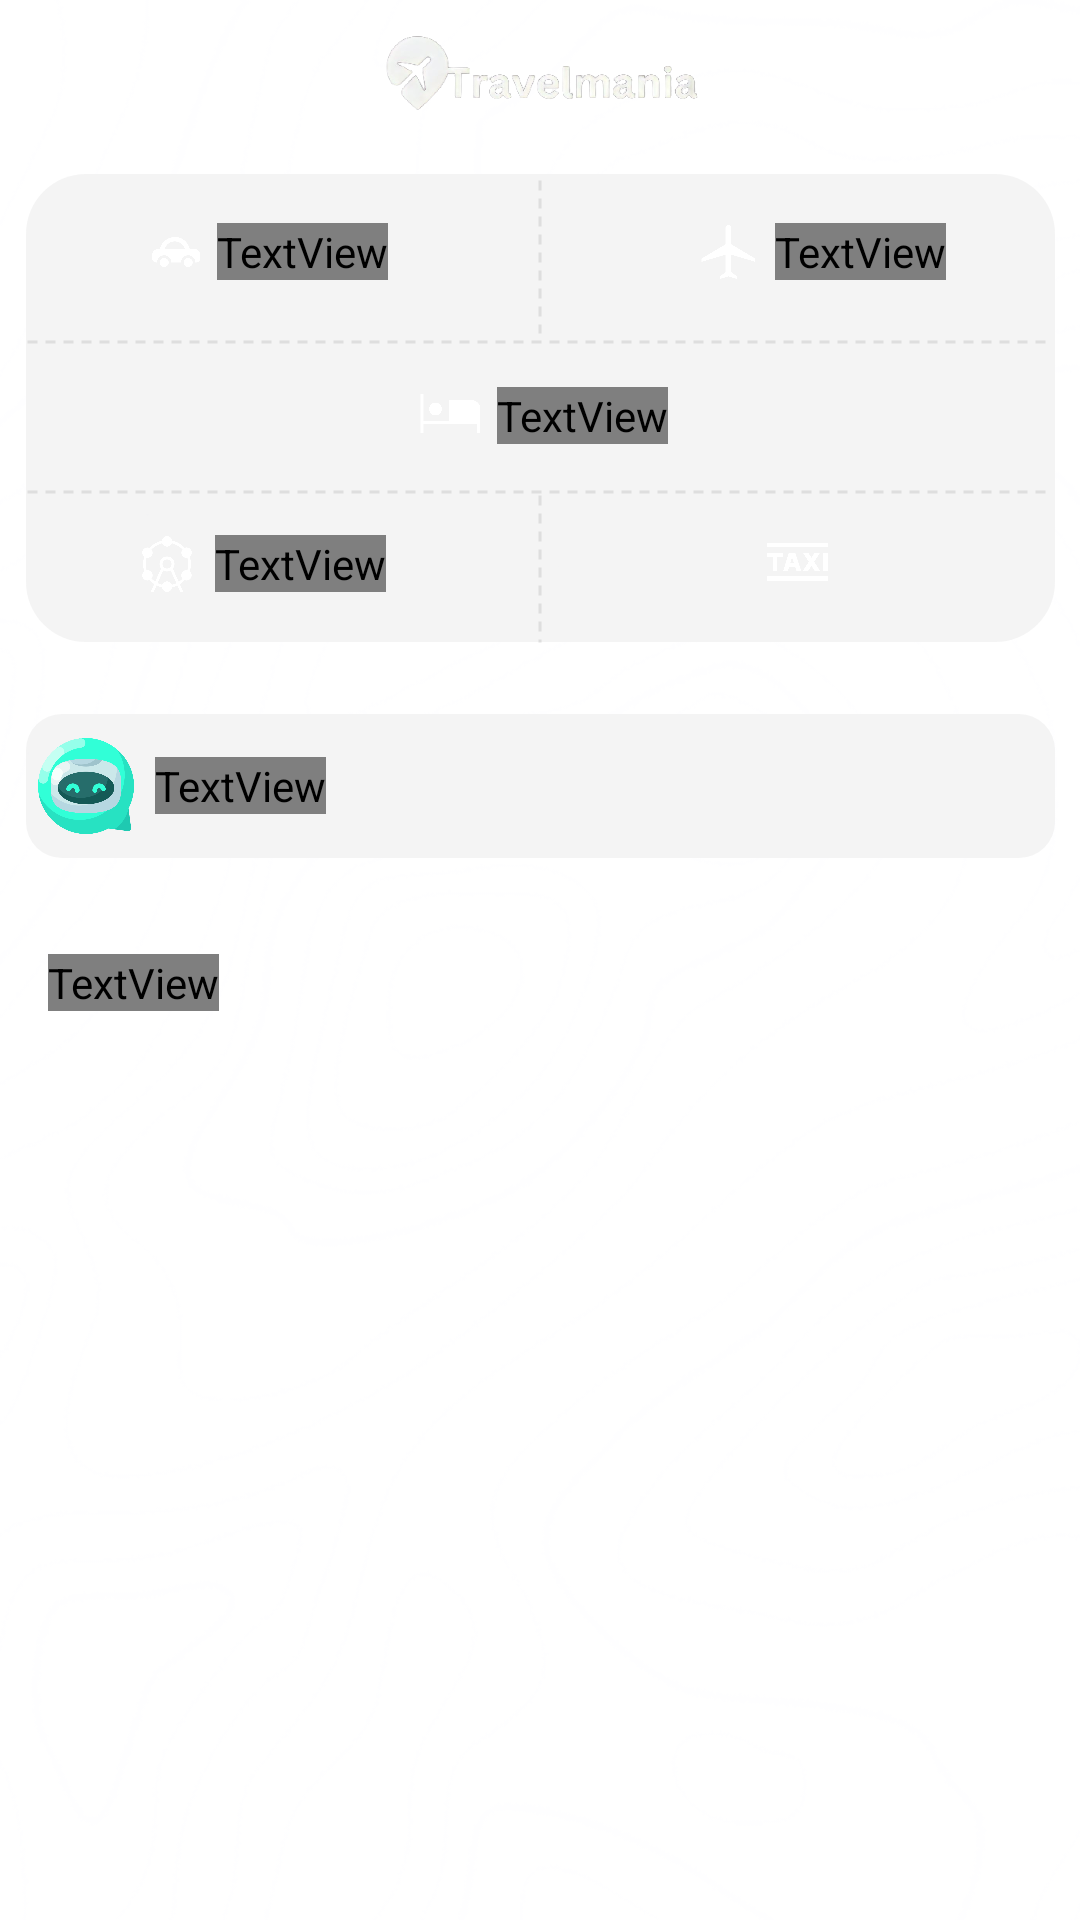

Reconstruct the res/layout file that produces this screen, plus the resources it refers to.
<!-- AndroidManifest.xml: application theme Base.Theme.TravelMania -->
<!-- res/layout/fragment_home.xml -->
<?xml version="1.0" encoding="utf-8"?>
<androidx.constraintlayout.widget.ConstraintLayout xmlns:android="http://schemas.android.com/apk/res/android"
    android:layout_width="match_parent"
    android:layout_height="match_parent"
    xmlns:tools="http://schemas.android.com/tools"
    xmlns:app="http://schemas.android.com/apk/res-auto"
    tools:background="@drawable/blue_background_color"
    >

    <ImageView
        android:id="@+id/pattern"
        android:layout_width="match_parent"
        android:layout_height="match_parent"
        android:scaleType="centerCrop"
        android:src="@drawable/pattern"
        app:layout_constraintBottom_toBottomOf="parent"
        app:layout_constraintEnd_toEndOf="parent"
        app:layout_constraintHorizontal_bias="1.0"
        app:layout_constraintStart_toStartOf="parent"
        app:layout_constraintTop_toTopOf="parent"
        app:layout_constraintVertical_bias="0.0"
        />
    <ImageView
        android:id="@+id/top_logo_home"
        android:layout_width="180dp"
        android:layout_height="56dp"
        android:src="@drawable/logo"
        android:adjustViewBounds="true"
        app:layout_constraintTop_toTopOf="parent"
        app:layout_constraintStart_toStartOf="parent"
        app:layout_constraintEnd_toEndOf="parent"
        android:layout_marginTop="2dp"/>
    <LinearLayout
        android:id="@+id/linear_layout_home"
        android:layout_width="343dp"
        android:layout_height="156dp"
        app:layout_constraintTop_toBottomOf="@id/top_logo_home"
        app:layout_constraintStart_toStartOf="parent"
        app:layout_constraintEnd_toEndOf="parent"
        android:background="@drawable/grey_20_background"
        android:orientation="vertical"
        >
        <LinearLayout
            android:layout_width="match_parent"
            android:layout_height="wrap_content">
            <LinearLayout
                android:id="@+id/linear_car_rental"
                android:layout_width="171dp"
                android:layout_height="52dp"
                android:gravity="center|start"
                >

                <ImageView
                    android:layout_width="20dp"
                    android:layout_height="24dp"
                    android:layout_marginStart="39.5dp"
                    android:src="@drawable/car_icon" />
                <TextView
                    android:layout_width="wrap_content"
                    android:layout_height="wrap_content"
                    android:textSize="14sp"
                    android:text="Car rental"
                    android:fontFamily="@font/dm_sans"
                    android:textColor="@color/white"
                    android:layout_marginStart="4dp"/>
            </LinearLayout>
            <LinearLayout
                android:id="@+id/linear_flights"
                android:layout_width="171dp"
                android:layout_height="52dp"
                android:gravity="center|start">
                <ImageView
                    android:layout_width="24dp"
                    android:layout_height="24dp"
                    android:src="@drawable/flight_icon"
                    android:layout_marginStart="50.5dp"
                    />
                <TextView
                    android:layout_width="wrap_content"
                    android:layout_height="wrap_content"
                    android:textSize="14sp"
                    android:text="Flights"
                    android:fontFamily="@font/dm_sans"
                    android:textColor="@color/white"
                    android:layout_marginStart="4dp"/>
            </LinearLayout>
        </LinearLayout>
        <LinearLayout
            android:id="@+id/linear_hotels"
            android:layout_width="match_parent"
            android:layout_height="52dp"
            android:gravity="center"
            android:paddingTop="5dp">
            <ImageView
                android:layout_width="24dp"
                android:layout_height="24dp"
                android:src="@drawable/hotel_icon"/>
            <TextView
                android:layout_width="wrap_content"
                android:layout_height="wrap_content"
                android:textSize="14sp"
                android:text="Hotels"
                android:fontFamily="@font/dm_sans"
                android:textColor="@color/white"
                android:layout_marginStart="4dp"/>
        </LinearLayout>
        <LinearLayout
            android:layout_width="match_parent"
            android:layout_height="52dp"
            >
            <LinearLayout
                android:id="@+id/linear_attractions"
                android:layout_width="171dp"
                android:layout_height="52dp"
                android:gravity="center|start"
                >
                <ImageView
                    android:layout_width="24dp"
                    android:layout_height="24dp"
                    android:src="@drawable/attractions_icon"
                    android:layout_marginStart="35dp"
                    />
                <TextView
                    android:layout_width="wrap_content"
                    android:layout_height="wrap_content"
                    android:textSize="14sp"
                    android:text="Attractions"
                    android:fontFamily="@font/dm_sans"
                    android:textColor="@color/white"
                    android:layout_marginStart="4dp"/>
            </LinearLayout>
            <LinearLayout
                android:id="@+id/linear_taxi"
                android:layout_width="171dp"
                android:layout_height="52dp"
                android:gravity="center|start">
                <ImageView
                    android:layout_width="24dp"
                    android:layout_height="24dp"
                    android:src="@drawable/taxi_icon"
                    android:layout_marginStart="73.5dp"
                    />
            </LinearLayout>
        </LinearLayout>
    </LinearLayout>
    <LinearLayout
        android:id="@+id/chatbot_linear"
        android:layout_width="343dp"
        android:layout_height="48dp"
        android:background="@drawable/grey_12_background"
        app:layout_constraintTop_toBottomOf="@id/linear_layout_home"
        app:layout_constraintStart_toStartOf="parent"
        app:layout_constraintEnd_toEndOf="parent"
        android:layout_marginTop="24dp"
        >
        <ImageView
            android:layout_width="32dp"
            android:layout_height="32dp"
            android:src="@drawable/chatbot"
            android:layout_gravity="center"
            android:layout_marginStart="4dp"/>
        <TextView
            android:layout_width="wrap_content"
            android:layout_height="wrap_content"
            android:text="Never Stop Exploring With Our Smart Chatbot"
            android:layout_gravity="center"
            android:layout_marginStart="7dp"
            android:textSize="14sp"
            android:fontFamily="@font/dm_sans"
            android:textColor="@color/white"/>
    </LinearLayout>
    <ImageView
        android:id="@+id/horizontal_dotted"
        android:layout_width="343dp"
        android:layout_height="2dp"
        android:layerType="software"
        app:layout_constraintTop_toTopOf="@id/linear_layout_home"
        app:layout_constraintStart_toStartOf="@id/linear_layout_home"
        app:layout_constraintEnd_toEndOf="@id/linear_layout_home"
        android:layout_marginTop="55dp"
        android:src="@drawable/horizontal_dot_line"
        />
    <ImageView
        android:id="@+id/horizontal_dotted_2"
        android:layout_width="343dp"
        android:layout_height="2dp"
        android:layerType="software"
        app:layout_constraintTop_toTopOf="@id/linear_layout_home"
        app:layout_constraintStart_toStartOf="@id/linear_layout_home"
        app:layout_constraintEnd_toEndOf="@id/linear_layout_home"
        android:layout_marginTop="105dp"
        android:src="@drawable/horizontal_dot_line"
        />
    <ImageView
        android:id="@+id/vertical_dotted"
        android:layout_width="52dp"
        android:layout_height="2dp"
        android:layerType="software"
        android:rotation="90"
        app:layout_constraintTop_toTopOf="@id/linear_layout_home"
        app:layout_constraintBottom_toTopOf="@id/horizontal_dotted"
        app:layout_constraintStart_toStartOf="parent"
        app:layout_constraintEnd_toEndOf="parent"
        android:src="@drawable/vertical_dot_line"
        />
    <ImageView
        android:id="@+id/vertical_dotted_2"
        android:layout_width="50dp"
        android:layout_height="2dp"
        android:layerType="software"
        android:rotation="90"
        app:layout_constraintTop_toBottomOf="@id/horizontal_dotted_2"
        app:layout_constraintBottom_toBottomOf="@id/linear_layout_home"
        app:layout_constraintStart_toStartOf="parent"
        app:layout_constraintEnd_toEndOf="parent"
        android:src="@drawable/vertical_dot_line"
        />
    <TextView
        android:id="@+id/featured_text"
        android:layout_width="wrap_content"
        android:layout_height="wrap_content"
        android:text="Discover Unforgettable  Cities Of Egypt"
        app:layout_constraintTop_toBottomOf="@id/chatbot_linear"
        app:layout_constraintStart_toStartOf="parent"
        android:layout_marginStart="16dp"
        android:layout_marginTop="32dp"
        android:textColor="@color/white"
        android:textSize="16sp"
        android:textStyle="bold"
        android:fontFamily="@font/dm_sans"
        />

    <LinearLayout
        android:layout_width="match_parent"
        android:layout_height="wrap_content"
        android:orientation="horizontal"
        app:layout_constraintTop_toBottomOf="@+id/featured_text"
        app:layout_constraintStart_toStartOf="parent"
        android:padding="8dp"
        >

        <androidx.recyclerview.widget.RecyclerView
            android:id="@+id/cities_recycler_view"
            android:layout_width="wrap_content"
            android:layout_height="wrap_content"
            android:orientation="vertical"
            android:layout_margin="1dp"
            tools:listitem="@layout/city_item" />

    </LinearLayout>


    
















</androidx.constraintlayout.widget.ConstraintLayout>
<!-- res/layout/city_item.xml (included above) -->
<?xml version="1.0" encoding="utf-8"?>
<androidx.cardview.widget.CardView xmlns:android="http://schemas.android.com/apk/res/android"
    xmlns:app="http://schemas.android.com/apk/res-auto"
    xmlns:tools="http://schemas.android.com/tools"
    android:layout_width="167dp"
    android:layout_height="160dp"
    android:layout_margin="2dp"
    app:cardCornerRadius="16dp"
    app:cardElevation="4dp"
    app:cardUseCompatPadding="true"
    >

    <androidx.constraintlayout.widget.ConstraintLayout
        android:id="@+id/layout"
        android:layout_width="match_parent"
        android:layout_height="match_parent"
        android:orientation="vertical"

        >

        <ImageView
            android:id="@+id/cities_img"
            android:layout_width="match_parent"
            android:layout_height="match_parent"
            android:adjustViewBounds="true"
            android:scaleType="centerCrop"
            app:layout_constraintStart_toStartOf="parent"
            app:layout_constraintTop_toTopOf="parent" />

        <TextView
            android:id="@+id/category_name_tv"
            android:layout_width="match_parent"
            android:layout_height="wrap_content"
            android:layout_marginTop="96dp"
            android:background="@drawable/semi_transparent_bg"
            android:padding="10dp"
            android:textAppearance="@style/TextAppearance.AppCompat.Medium"
            android:textColor="@android:color/white"
            android:textStyle="bold"
            app:layout_constraintEnd_toEndOf="parent"
            app:layout_constraintHorizontal_bias="0.0"
            app:layout_constraintStart_toStartOf="parent"
            app:layout_constraintTop_toTopOf="parent"
            tools:text="name" />


    </androidx.constraintlayout.widget.ConstraintLayout>

</androidx.cardview.widget.CardView>
<!-- resources referenced by this layout -->
<resources>
  <color name="white">#FFFFFFFF</color>
  <!-- drawable attractions_icon: png bitmap (drawable, 12632 bytes) -->
  <!-- drawable blue_background_color (drawable) -->
  <?xml version="1.0" encoding="utf-8"?>
  <shape xmlns:android="http://schemas.android.com/apk/res/android"
      android:shape="rectangle">
  
      <gradient
          android:startColor="#444436"
          android:centerColor="#3C423D"
          android:endColor="#102335"
          android:angle="270"
          android:type="linear"
          android:centerX="0.318"
          android:endX="0.708">
  
      </gradient>
  </shape>
  <!-- drawable car_icon: png bitmap (drawable, 8431 bytes) -->
  <!-- drawable chatbot: png bitmap (drawable, 39996 bytes) -->
  <!-- drawable flight_icon: png bitmap (drawable, 5191 bytes) -->
  <!-- drawable grey_12_background (drawable) -->
  <?xml version="1.0" encoding="utf-8"?>
  <shape  xmlns:android="http://schemas.android.com/apk/res/android">
      <solid android:color="@color/color_30"/>
      <corners
          android:radius="12dp"
          />
  
  </shape>
  <!-- drawable grey_20_background (drawable) -->
  <?xml version="1.0" encoding="utf-8"?>
  <shape  xmlns:android="http://schemas.android.com/apk/res/android">
      <solid android:color="@color/color_30"/>
      <corners
          android:radius="20dp"
          />
  
  </shape>
  <!-- drawable horizontal_dot_line (drawable) -->
  <?xml version="1.0" encoding="utf-8"?>
  <shape xmlns:android="http://schemas.android.com/apk/res/android"
      android:shape="line">
  
      <stroke
          android:color="#CCD9D9D9"
          android:dashWidth="10px"
          android:dashGap="8px"
          android:width="1dp"/>
  </shape>
  <!-- drawable hotel_icon: png bitmap (drawable, 3370 bytes) -->
  <!-- drawable logo: png bitmap (drawable, 81832 bytes) -->
  <!-- drawable noth_coast_card: png bitmap (drawable, 33828 bytes) -->
  <!-- drawable pattern: png bitmap (drawable, 301738 bytes) -->
  <!-- drawable sahl_hashesh_card: png bitmap (drawable, 40344 bytes) -->
  <!-- drawable semi_transparent_bg (drawable) -->
  <?xml version="1.0" encoding="utf-8"?>
  <shape xmlns:android="http://schemas.android.com/apk/res/android">
      
      <solid android:color="#75D9D9D9" />
      <size android:height="64dp"
          android:width="311dp"/>
  </shape>
  <!-- drawable taxi_icon: png bitmap (drawable, 4404 bytes) -->
  <!-- drawable vertical_dot_line (drawable) -->
  <?xml version="1.0" encoding="utf-8"?>
  <shape xmlns:android="http://schemas.android.com/apk/res/android"
      android:shape="line"
      >
  
      <stroke
  
          android:color="#CCD9D9D9"
          android:dashWidth="10px"
          android:dashGap="8px"
          android:width="1dp"/>
  
  </shape>
  <style name="Base.Theme.TravelMania" parent="Theme.MaterialComponents.DayNight.NoActionBar">
          
          <item name="colorPrimary">@color/blue1</item>
      </style>
  
      !-- Style for the AutoCompleteTextView --&gt;
  <color name="color_30">#4DD9D9D9</color>
  <color name="blue1">#444436</color>
</resources>
